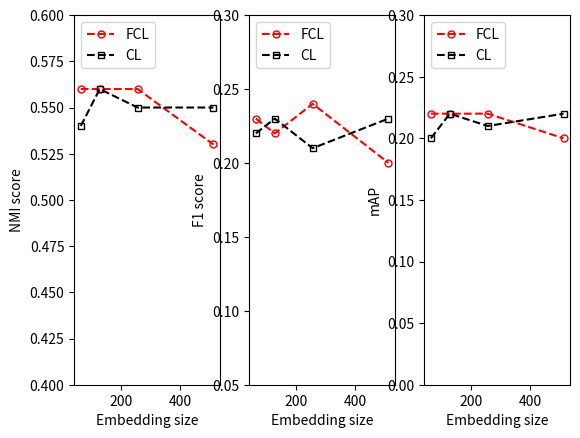

Generate this figure with matplotlib:
"""
Plot focal contrastive loss.
"""
import numpy as np
import matplotlib.pyplot as plt
fig = plt.figure()
ax = plt.subplot(131)
size_set = [64, 128, 256, 512]

# CAR 196
NN_CL = [0.43, 0.45, 0.43, 0.47]
NN_FCL = [0.47, 0.46, 0.46, 0.42]
NMI_CL = [0.54, 0.56, 0.55, 0.55]
NMI_FCL = [0.56, 0.56, 0.56, 0.53]
F1_CL = [0.22, 0.23, 0.21, 0.23]
F1_FCL = [0.23, 0.22, 0.24, 0.20]
mAP_CL = [0.20, 0.22, 0.21, 0.22]
mAP_FCL = [0.22, 0.22, 0.22, 0.20]
"""
NMI_TL = [0.45, 0.45, 0.45, 0.45]
NMI_FTL = [0.50, 0.50, 0.50, 0.50]
"""
# step for ploting curves.
# plot results
markersize=5.0
linewidth=1.5
fillstyle='none'
ax.plot(size_set, NMI_FCL, '--ro', fillstyle=fillstyle, markersize=markersize, linewidth=linewidth, label="FCL" )
ax.plot(size_set, NMI_CL, '--ks', fillstyle=fillstyle, markersize=markersize, linewidth=linewidth, label="CL")
"""
ax.plot(size_set, NMI_FTL, '--bo', markersize=markersize, linewidth=linewidth, label="FTL" )
ax.plot(size_set, NMI_TL, '--gs', markersize=markersize, linewidth=linewidth, label="TL")
"""
ax.set_ylim(0.4, 0.6)
ax.legend(loc='upper left')

ax.set_xlabel("Embedding size")
ax.set_ylabel("NMI score")

ax = plt.subplot(132)

ax.plot(size_set, F1_FCL, '--ro', fillstyle=fillstyle, markersize=markersize, linewidth=linewidth, label="FCL" )
ax.plot(size_set, F1_CL, '--ks', fillstyle=fillstyle, markersize=markersize, linewidth=linewidth, label="CL")
ax.set_ylim(0.05, 0.30)
ax.legend(loc='upper left')

ax.set_xlabel("Embedding size")
ax.set_ylabel("F1 score")



ax = plt.subplot(133)

ax.plot(size_set, mAP_FCL, '--ro', fillstyle=fillstyle, markersize=markersize, linewidth=linewidth, label="FCL" )
ax.plot(size_set, mAP_CL, '--ks', fillstyle=fillstyle, markersize=markersize, linewidth=linewidth, label="CL")
ax.set_ylim(0., 0.3)
ax.legend(loc='upper left')

ax.set_xlabel("Embedding size")
ax.set_ylabel("mAP")


"""
ax.plot(dist, weighted_dist, linewidth=2.0, label='$J_{fel}$ $(\sigma=0.1)$')
ax.plot(dist, weighted_dist_2, linewidth=2.0, label='$J_{fel}$ $(\sigma=0.2)$')
# plot split point
ax.plot([0.5]*9, np.arange(0, 0.25, 0.03), 'k--', linewidth=1.5)
ax.text(0.1, 1.5, "$J_{el}=d^2$", fontsize=16)
ax.text(0.1, 1.3, r'$J_{fel}=2*f(\frac{d-h/2}{\sigma})d^2$', fontsize=16)
ax.text(0.5, 0.02, r'$h/2$', fontsize=12)
ax.text(1., 0.02, r'$h$', fontsize=12)
ax.legend(loc='upper left')

ax.set_xlabel("Pairwise distance $d$")
ax.set_ylabel("Loss for positive pair")

# for negative loss
ax = plt.subplot(122)
dist_negative = np.maximum(0, margin - dist)

origin_dist_negative = np.square(dist_negative)
weighted_dist_negative = weight_func(dist_negative, offset, sigma_1) * origin_dist_negative
weighted_dist_negative_2 = weight_func(dist_negative, offset, sigma_2) * origin_dist_negative


# plot results
ax.plot(dist, origin_dist_negative, linewidth=2.0, label='$J_{hl}$')
ax.plot(dist, weighted_dist_negative, linewidth=2.0, label='$J_{fhl}$ $(\sigma=0.1)$')
ax.plot(dist, weighted_dist_negative_2, linewidth=2.0, label='$J_{fhl}$ $(\sigma=0.2)$')


ax.plot([0.5]*9, np.arange(0, 0.25, 0.03), 'k--', linewidth=1.5)
ax.text(0.5, 0.02, r'$h/2$', fontsize=12)
ax.text(1., 0.02, r'$h$', fontsize=12)


ax.text(0.7, 1.3, r'$J_{hl}=\max\{0, h-d \}^2$', fontsize=16)
ax.text(0.7, 1.1, r'$J_{fhl}=2*f(\frac{J_{hl}^{0.5}-h/2}{\sigma})*HL$', fontsize=16)
ax.legend(loc='upper right')

ax.set_xlabel("Pairwise distance $d$")
ax.set_ylabel("Loss for negative pair")
"""
plt.show()
